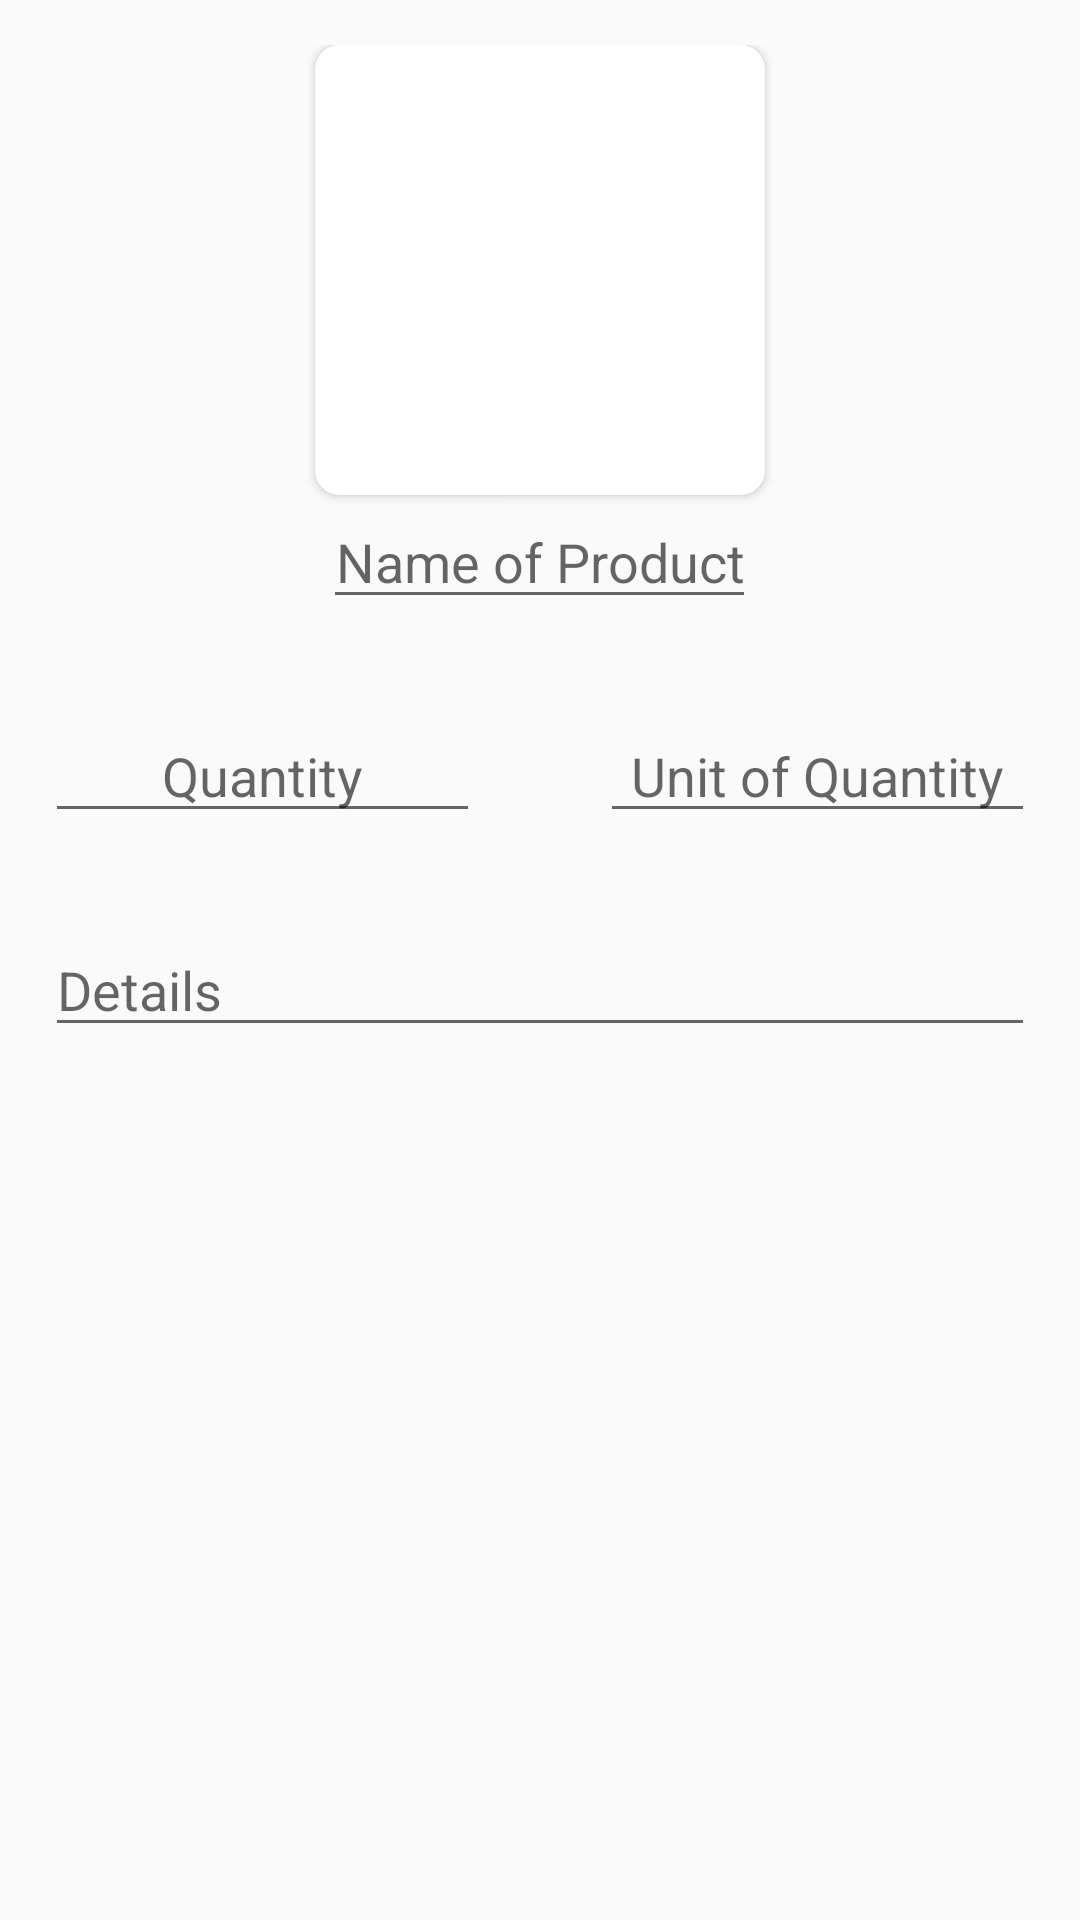

Produce the Android XML layout that renders to this screen, including the resource entries it uses.
<!-- AndroidManifest.xml: application theme AppTheme -->
<!-- res/layout/fragment_new_entry.xml -->
<?xml version="1.0" encoding="utf-8"?>
<ScrollView xmlns:android="http://schemas.android.com/apk/res/android"
    xmlns:app="http://schemas.android.com/apk/res-auto"
    android:layout_width="match_parent"
    android:layout_height="match_parent"
    android:padding="0dp">
<RelativeLayout
    android:layout_width="match_parent"
    android:layout_height="wrap_content"
    xmlns:tools="http://schemas.android.com/tools"
    android:padding="15dp"
    tools:context=".view.NewEntryFragment">

    <androidx.cardview.widget.CardView
        android:id="@+id/new_entry_cardView"
        android:layout_width="wrap_content"
        android:layout_height="wrap_content"
        app:cardCornerRadius="8dp"
        android:elevation="10dp"
        android:layout_centerHorizontal="true">
        <ImageView
            android:id="@+id/new_entry_imageView"
            android:layout_width="150dp"
            android:layout_height="150dp"
            app:srcCompat="@drawable/ic_shopping"
            android:scaleType="fitXY"/>
    </androidx.cardview.widget.CardView>
    <EditText
        android:id="@+id/nameOfProductEditText"
        android:layout_width="wrap_content"
        android:layout_height="wrap_content"
        android:hint="@string/nameOfProduct"
        android:maxLines="1"
        android:layout_below="@id/new_entry_cardView"
        android:layout_centerHorizontal="true"
        android:gravity="center"
        android:inputType="textCapSentences"
        />

    <LinearLayout
        android:id="@+id/quantitySection"
        android:layout_width="match_parent"
        android:layout_height="wrap_content"
        android:orientation="horizontal"
        android:layout_below="@id/nameOfProductEditText"
        android:layout_marginTop="30dp"
        android:divider="@drawable/empty_new_entry_divider"
        android:showDividers="middle"
        >

    <EditText
        android:id="@+id/quantityEditText"
        android:layout_width="0dp"
        android:layout_height="wrap_content"
        android:hint="@string/quantity"
        android:inputType="number"
        android:maxLines="1"
        android:layout_weight="0.5"
        android:gravity="center"
        android:digits="0123456789."
        />

    <EditText
        android:id="@+id/unitOfQuantityEditText"
        android:layout_width="0dp"
        android:layout_height="wrap_content"
        android:hint="@string/unitOfQuantity"
        android:maxLines="1"
        android:layout_weight="0.5"
        android:gravity="center"
        android:inputType="textCapSentences"
        />

    </LinearLayout>

    <EditText
        android:id="@+id/detailsEditText"
        android:layout_width="match_parent"
        android:layout_height="wrap_content"
        android:hint="@string/Details"
        android:layout_below="@id/quantitySection"
        android:inputType="textMultiLine|textCapSentences"
        android:layout_marginTop="30dp"
        android:gravity="bottom"
        />

</RelativeLayout>
</ScrollView>
<!-- resources referenced by this layout -->
<resources>
  <!-- drawable empty_new_entry_divider (drawable) -->
  <?xml version="1.0" encoding="utf-8"?>
  <shape xmlns:android="http://schemas.android.com/apk/res/android">
      <size
          android:height="0dp"
          android:width="40dp"/>
  </shape>
  <string name="Details">Details</string>
  <string name="nameOfProduct">Name of Product</string>
  <string name="quantity">Quantity</string>
  <string name="unitOfQuantity">Unit of Quantity</string>
  <style name="AppTheme" parent="Theme.AppCompat.Light.NoActionBar">
          
          <item name="colorPrimary">@color/colorPrimary</item>
          <item name="colorPrimaryDark">@color/colorPrimaryDark</item>
          <item name="colorAccent">@color/colorAccent</item>
      </style>
  <color name="colorPrimary">#FFFFFF</color>
  <color name="colorPrimaryDark">#3700B3</color>
  <color name="colorAccent">#03DAC5</color>
</resources>
